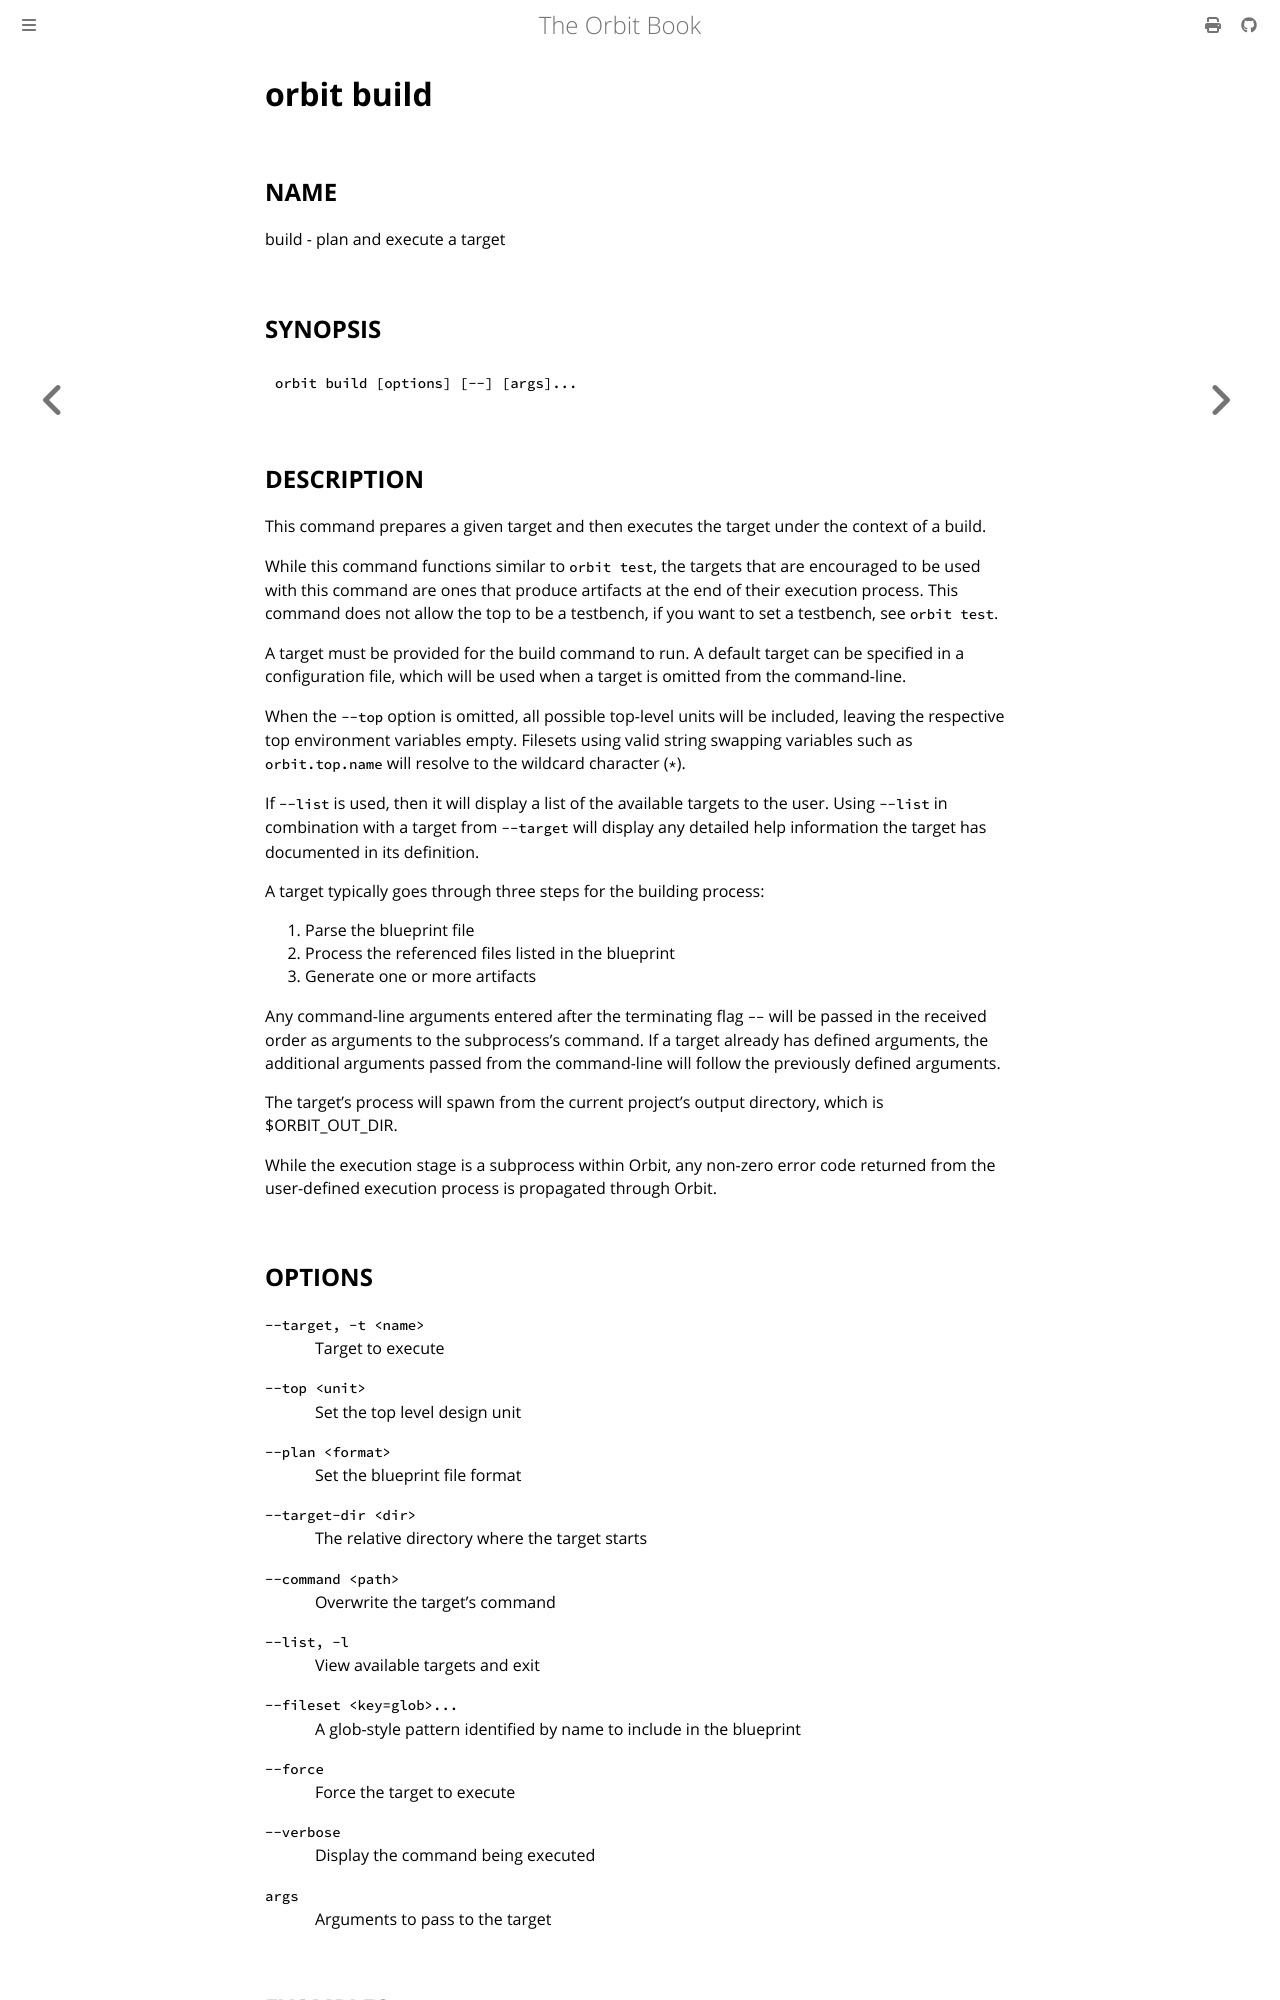

repository: chaseruskin/orbit · page: commands/build.html · generator: mdbook

# __orbit build__

## __NAME__

build - plan and execute a target

## __SYNOPSIS__

```
orbit build [options] [--] [args]...
```

## __DESCRIPTION__

This command prepares a given target and then executes the target under the
context of a build.

While this command functions similar to `orbit test`, the targets that are 
encouraged to be used with this command are ones that produce artifacts at the
end of their execution process. This command does not allow the top to be a
testbench, if you want to set a testbench, see `orbit test`.

A target must be provided for the build command to run. A default target can
be specified in a configuration file, which will be used when a target is
omitted from the command-line.

When the `--top` option is omitted, all possible top-level units will be
included, leaving the respective top environment variables empty. Filesets 
using valid string swapping variables such as `orbit.top.name` will resolve 
to the wildcard character (`*`).

If `--list` is used, then it will display a list of the available targets to
the user. Using `--list` in combination with a target from `--target` will
display any detailed help information the target has documented in its 
definition.

A target typically goes through three steps for the building process:  
   1. Parse the blueprint file  
   2. Process the referenced files listed in the blueprint  
   3. Generate one or more artifacts

Any command-line arguments entered after the terminating flag `--` will be
passed in the received order as arguments to the subprocess's command. If a 
target already has defined arguments, the additional arguments passed from the 
command-line will follow the previously defined arguments.

The target's process will spawn from the current project's output directory,
which is $ORBIT_OUT_DIR.

While the execution stage is a subprocess within Orbit, any non-zero error code 
returned from the user-defined execution process is propagated through Orbit.
